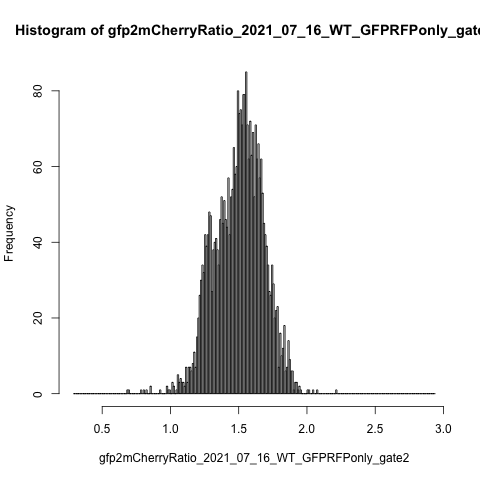

The data file committed next to this chart (first rows):
counts, density, mids
0, 0, 0.295
0, 0, 0.305
0, 0, 0.315
0, 0, 0.325
0, 0, 0.335
0, 0, 0.345
0, 0, 0.355
0, 0, 0.365
0, 0, 0.375
0, 0, 0.385
0, 0, 0.395
0, 0, 0.405
0, 0, 0.415
0, 0, 0.425
0, 0, 0.435
0, 0, 0.445
0, 0, 0.455
0, 0, 0.465
0, 0, 0.475
0, 0, 0.485
0, 0, 0.495
0, 0, 0.505
0, 0, 0.515
0, 0, 0.525
0, 0, 0.535
0, 0, 0.545
0, 0, 0.555
0, 0, 0.565
0, 0, 0.575
0, 0, 0.585
0, 0, 0.595
0, 0, 0.605
0, 0, 0.615
0, 0, 0.625
0, 0, 0.635
0, 0, 0.645
0, 0, 0.655
0, 0, 0.665
0, 0, 0.675
1, 0.03195, 0.685
1, 0.03195, 0.695
0, 0, 0.705
0, 0, 0.715
0, 0, 0.725
0, 0, 0.735
0, 0, 0.745
0, 0, 0.755
0, 0, 0.765
0, 0, 0.775
1, 0.03195, 0.785
0, 0, 0.795
1, 0.03195, 0.805
0, 0, 0.815
1, 0.03195, 0.825
0, 0, 0.835
0, 0, 0.845
2, 0.0639, 0.855
0, 0, 0.865
0, 0, 0.875
0, 0, 0.885
... 205 more rows
